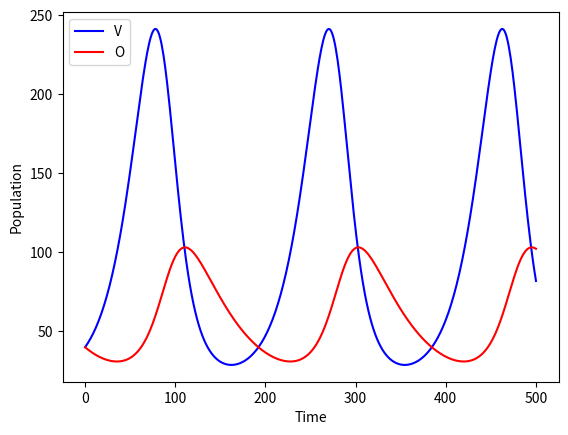

This chart was generated by the following Python code:
#!/usr/bin/env python3
# -*- coding: utf-8 -*-
"""
BE523 Biosystems Analysis & Design
HW17 - Question 4. Lotka-Volterra, without resource limitation

Created on Sun Mar 14 00:18:39 2021
[redacted]
"""
import numpy as np
import matplotlib.pyplot as plt
from scipy.integrate import odeint

def lotkavolterra(P0, t, coeff):
    """ Lotka-Volterra function for voles and owls
    P0: list, initial population of voles and owls
    t: list, time vector
    coeff: list, coefficients alpha, gamma, delta, epsilon
    """
    V, O = P0
    alpha, gamma, delta, epsilon = coeff
    dV = V * (alpha - gamma*O)
    dO = O * (-delta + epsilon*V)
    return [dV, dO]

dt = 1
steps = 500

delta = 0.02
alpha = 0.06
gamma = 1e-3
epsilon = 2e-4
coefficients = (alpha, gamma, delta, epsilon)
P0 = [40, 40]  # initial population of voles and owls

t = np.linspace(0, steps, int(steps/dt)+1)

# Get a solution to the differential equations using 'odeint'
P = odeint(lotkavolterra, P0, t, args=(coefficients,))

plt.figure(0)
plt.plot(t, P[:,0], 'b-', label='V')
plt.plot(t, P[:,1], 'r-', label='O')
plt.xlabel('Time')
plt.ylabel('Population')
plt.legend(loc='best')
plt.savefig('q4_lotka_volterra.png', dpi=300, bbox_inches='tight')
plt.show()